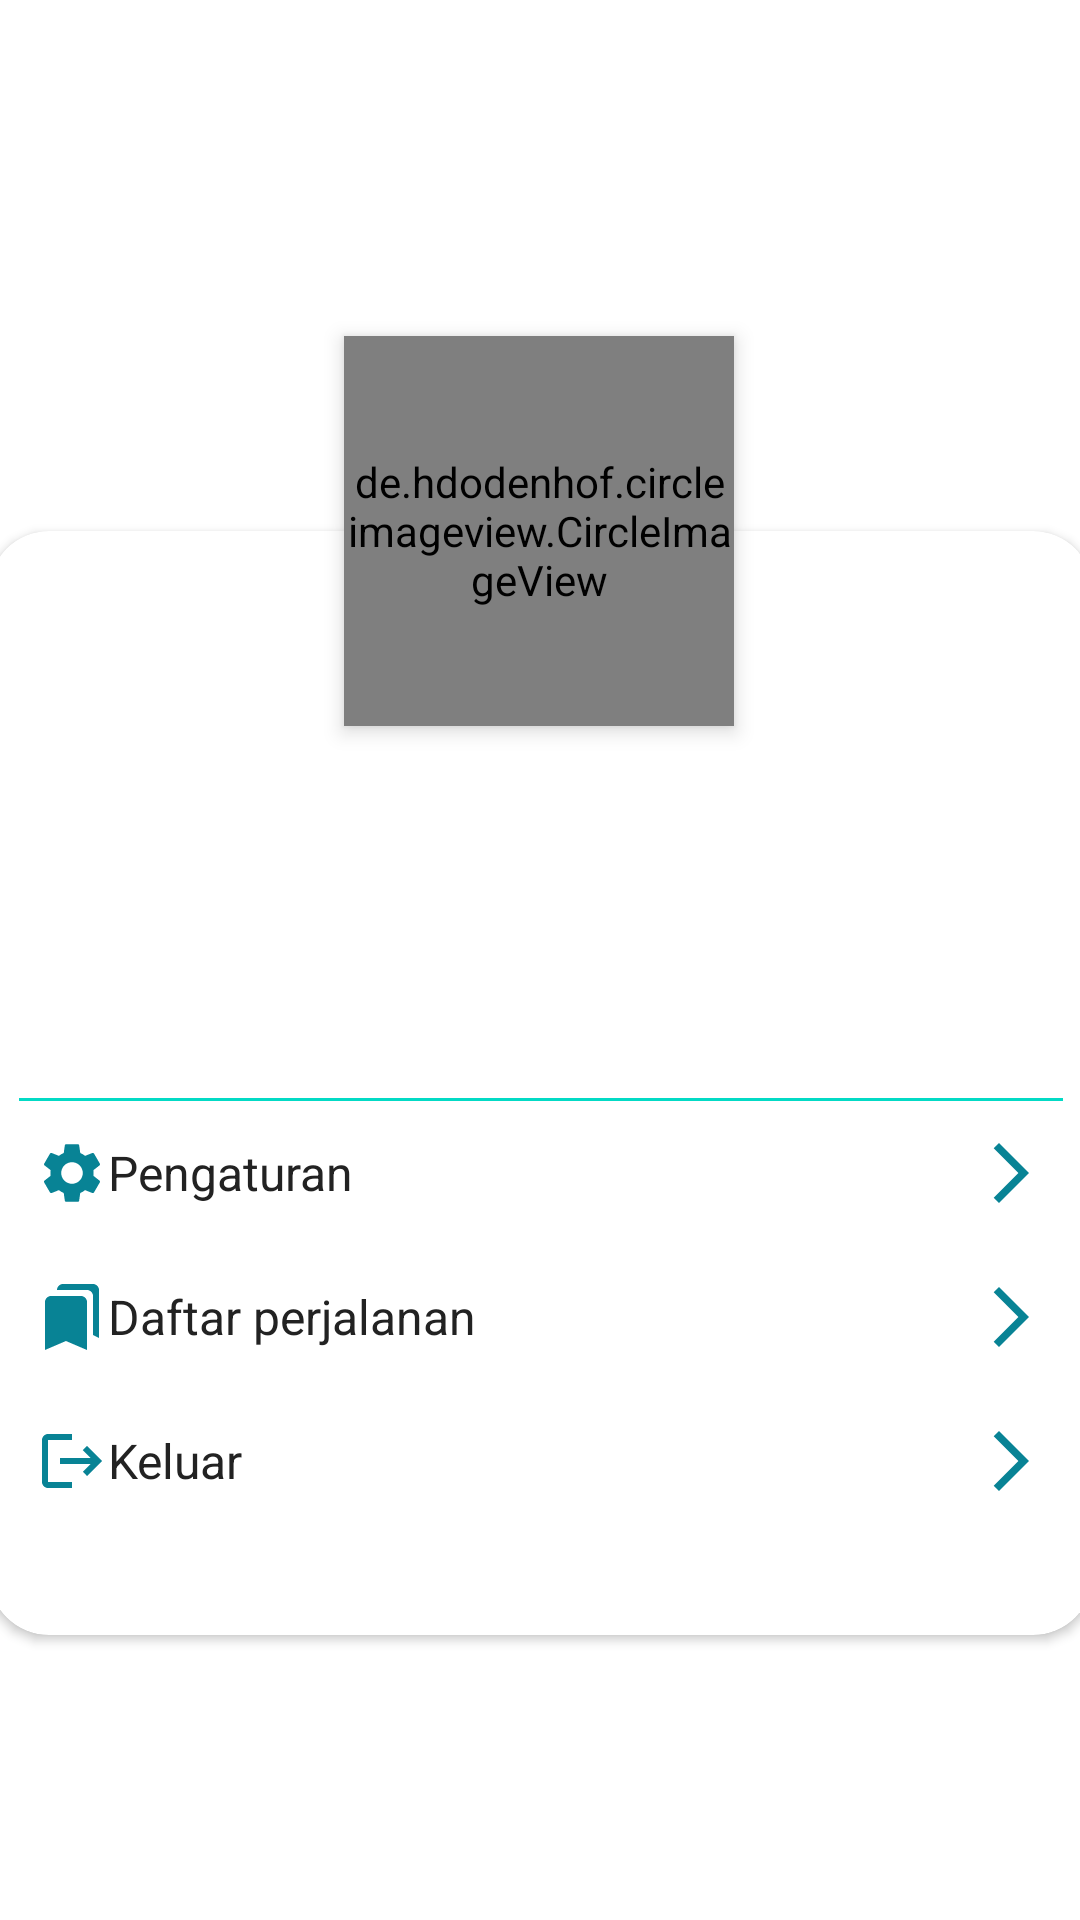

Here is an Android app screen rendered from its layout file. Give the layout XML and the strings, colors and styles it references.
<!-- AndroidManifest.xml: application theme Theme.TipsNTrip -->
<!-- res/layout/fragment_profile.xml -->
<?xml version="1.0" encoding="utf-8"?>
<FrameLayout xmlns:android="http://schemas.android.com/apk/res/android"
    xmlns:app="http://schemas.android.com/apk/res-auto"
    xmlns:tools="http://schemas.android.com/tools"
    android:layout_width="match_parent"
    android:layout_height="match_parent"
    tools:context=".ui.profile.ProfileFragment">

    <androidx.constraintlayout.widget.ConstraintLayout
        android:layout_width="match_parent"
        android:layout_height="match_parent">

        <de.hdodenhof.circleimageview.CircleImageView
            android:id="@+id/iv_avatar_profile"
            android:layout_width="130dp"
            android:layout_height="130dp"
            android:layout_marginTop="112dp"
            android:elevation="4dp"
            android:src="@drawable/avatar_profile_2"
            app:layout_constraintEnd_toEndOf="parent"
            app:layout_constraintHorizontal_bias="0.498"
            app:layout_constraintStart_toStartOf="parent"
            app:layout_constraintTop_toTopOf="parent" />

        <androidx.cardview.widget.CardView
            android:id="@+id/cardview_profile"
            android:layout_width="368dp"
            android:layout_height="368dp"
            android:layout_marginTop="65dp"
            android:background="?android:selectableItemBackground"
            app:cardCornerRadius="20dp"
            app:layout_constraintEnd_toEndOf="parent"
            app:layout_constraintStart_toStartOf="parent"
            app:layout_constraintTop_toTopOf="@id/iv_avatar_profile">

            <androidx.constraintlayout.widget.ConstraintLayout
                android:layout_width="match_parent"
                android:layout_height="364dp">

                <TextView
                    android:id="@+id/username_profile"
                    style="@style/TextSpec.Heading1"
                    android:layout_width="wrap_content"
                    android:layout_height="wrap_content"
                    android:layout_marginTop="75dp"
                    android:alpha="0"
                    android:text="@string/username"
                    android:textSize="16sp"
                    app:layout_constraintEnd_toEndOf="parent"
                    app:layout_constraintStart_toStartOf="parent"
                    app:layout_constraintTop_toTopOf="parent" />

                <TextView
                    android:id="@+id/email_profile"
                    style="@style/TextSpec.TextDetail"
                    android:layout_width="wrap_content"
                    android:layout_height="wrap_content"
                    android:alpha="0"
                    android:text="@string/email_value"
                    app:layout_constraintEnd_toEndOf="parent"
                    app:layout_constraintStart_toStartOf="parent"
                    app:layout_constraintTop_toBottomOf="@+id/username_profile" />

                <TextView
                    android:id="@+id/count_itinerary"
                    style="@style/TextSpec.Heading1"
                    android:layout_width="wrap_content"
                    android:layout_height="wrap_content"
                    android:layout_marginTop="10dp"
                    android:alpha="0"
                    android:text="0"
                    android:textSize="16sp"
                    app:layout_constraintEnd_toEndOf="parent"
                    app:layout_constraintStart_toStartOf="parent"
                    app:layout_constraintTop_toBottomOf="@+id/email_profile" />

                <TextView
                    android:id="@+id/tv_label_itinerary"
                    style="@style/TextSpec.TextDetail"
                    android:layout_width="wrap_content"
                    android:layout_height="wrap_content"
                    android:alpha="0"
                    android:text="@string/itineraries"
                    android:textSize="16sp"
                    app:layout_constraintEnd_toEndOf="parent"
                    app:layout_constraintStart_toStartOf="parent"
                    app:layout_constraintTop_toBottomOf="@+id/count_itinerary" />

                <View
                    android:id="@+id/view"
                    android:layout_width="348dp"
                    android:layout_height="1dp"
                    android:layout_marginTop="20dp"
                    android:background="@color/teal_200"
                    app:layout_constraintEnd_toEndOf="@id/tv_label_itinerary"
                    app:layout_constraintStart_toStartOf="@+id/tv_label_itinerary"
                    app:layout_constraintTop_toBottomOf="@+id/tv_label_itinerary" />

                <Button
                    android:id="@+id/btn_setting_profile"
                    style="@style/TextSpec.TextDetail"
                    android:layout_width="347dp"
                    android:layout_height="wrap_content"
                    android:background="?android:selectableItemBackground"
                    android:drawableLeft="@drawable/ic_settings_24"
                    android:drawableRight="@drawable/ic_btn_forward_ios"
                    android:gravity="center|start"
                    android:padding="5dp"
                    android:text="@string/setting"
                    android:textAllCaps="false"
                    android:textSize="16sp"
                    app:layout_constraintEnd_toEndOf="parent"
                    app:layout_constraintStart_toStartOf="parent"
                    app:layout_constraintTop_toBottomOf="@+id/view" />

                <Button
                    android:id="@+id/btn_myexplore_profile"
                    style="@style/TextSpec.TextDetail"
                    android:layout_width="347dp"
                    android:layout_height="wrap_content"
                    android:background="?android:selectableItemBackground"
                    android:drawableLeft="@drawable/ic_bookmark_list"
                    android:drawableRight="@drawable/ic_btn_forward_ios"
                    android:gravity="center|start"
                    android:padding="5dp"
                    android:text="@string/bookmarked_plan"
                    android:textAllCaps="false"
                    android:textSize="16sp"
                    app:layout_constraintEnd_toEndOf="parent"
                    app:layout_constraintStart_toStartOf="parent"
                    app:layout_constraintTop_toBottomOf="@id/btn_setting_profile" />

                <Button
                    android:id="@+id/btn_logout_profile"
                    style="@style/TextSpec.TextDetail"
                    android:layout_width="347dp"
                    android:layout_height="wrap_content"
                    android:background="?android:selectableItemBackground"
                    android:drawableLeft="@drawable/ic_logout_24"
                    android:drawableRight="@drawable/ic_btn_forward_ios"
                    android:gravity="center|start"
                    android:padding="5dp"
                    android:text="@string/logout"
                    android:textAllCaps="false"
                    android:textSize="16sp"
                    app:layout_constraintEnd_toEndOf="parent"
                    app:layout_constraintStart_toStartOf="parent"
                    app:layout_constraintTop_toBottomOf="@id/btn_myexplore_profile" />
            </androidx.constraintlayout.widget.ConstraintLayout>


        </androidx.cardview.widget.CardView>


    </androidx.constraintlayout.widget.ConstraintLayout>

</FrameLayout>
<!-- resources referenced by this layout -->
<resources>
  <color name="teal_200">#FF03DAC5</color>
  <!-- drawable ic_bookmark_list (drawable) -->
  <vector android:height="24dp" android:tint="#088395"
      android:viewportHeight="24" android:viewportWidth="24"
      android:width="24dp" xmlns:android="http://schemas.android.com/apk/res/android">
      <path android:fillColor="@android:color/white" android:pathData="M19,18l2,1V3c0,-1.1 -0.9,-2 -2,-2H8.99C7.89,1 7,1.9 7,3h10c1.1,0 2,0.9 2,2v13zM15,5H5c-1.1,0 -2,0.9 -2,2v16l7,-3 7,3V7c0,-1.1 -0.9,-2 -2,-2z"/>
  </vector>
  <!-- drawable ic_btn_forward_ios (drawable) -->
  <vector android:autoMirrored="true" android:height="24dp"
      android:tint="#088395" android:viewportHeight="24"
      android:viewportWidth="24" android:width="24dp" xmlns:android="http://schemas.android.com/apk/res/android">
      <path android:fillColor="@android:color/white" android:pathData="M6.23,20.23l1.77,1.77l10,-10l-10,-10l-1.77,1.77l8.23,8.23z"/>
  </vector>
  <!-- drawable ic_logout_24 (drawable) -->
  <vector android:autoMirrored="true" android:height="24dp"
      android:tint="#088395" android:viewportHeight="24"
      android:viewportWidth="24" android:width="24dp" xmlns:android="http://schemas.android.com/apk/res/android">
      <path android:fillColor="@android:color/white" android:pathData="M17,7l-1.41,1.41L18.17,11H8v2h10.17l-2.58,2.58L17,17l5,-5zM4,5h8V3H4c-1.1,0 -2,0.9 -2,2v14c0,1.1 0.9,2 2,2h8v-2H4V5z"/>
  </vector>
  <string name="bookmarked_plan">Daftar perjalanan</string>
  <string name="email_value">%s@email.com</string>
  <string name="itineraries">Perjalanan</string>
  <string name="logout">Keluar</string>
  <string name="setting">Pengaturan</string>
  <string name="username">Your Name</string>
  <style name="TextSpec.Heading1">
          <item name="android:layout_width">match_parent</item>
          <item name="android:layout_height">wrap_content</item>
          <item name="android:layout_weight">4</item>
          <item name="android:textSize">24sp</item>
          <item name="fontFamily">@font/popping_bold</item>
          <item name="android:textColor">@color/text_color</item>
      </style>
  <style name="TextSpec.TextDetail">
          <item name="android:layout_width">wrap_content</item>
          <item name="android:layout_height">wrap_content</item>
          
          <item name="android:textSize">14sp</item>
          <item name="fontFamily">@font/regular_poppins</item>
          <item name="android:textColor">@color/text_color</item>
      </style>
  <style name="Theme.TipsNTrip" parent="Theme.MaterialComponents.DayNight.DarkActionBar">
          
          <item name="colorPrimary">@color/blue_app</item>
          <item name="colorPrimaryVariant">@color/blue_app_darkest</item>
          <item name="colorOnPrimary">@color/white</item>
          
          <item name="colorSecondary">@color/blue_app_darkest</item>
          <item name="colorSecondaryVariant">@color/blue_app_darker2</item>
          <item name="colorOnSecondary">@color/white</item>
          
          <item name="android:statusBarColor">@color/blue_app_darker1</item>
          
      </style>
  <color name="text_color">#222222</color>
  <color name="blue_app">#05BFDB</color>
  <color name="blue_app_darkest">#002D40</color>
  <color name="white">#FFFFFFFF</color>
  <color name="blue_app_darker2">#0A4D68</color>
  <color name="blue_app_darker1">#088395</color>
</resources>
